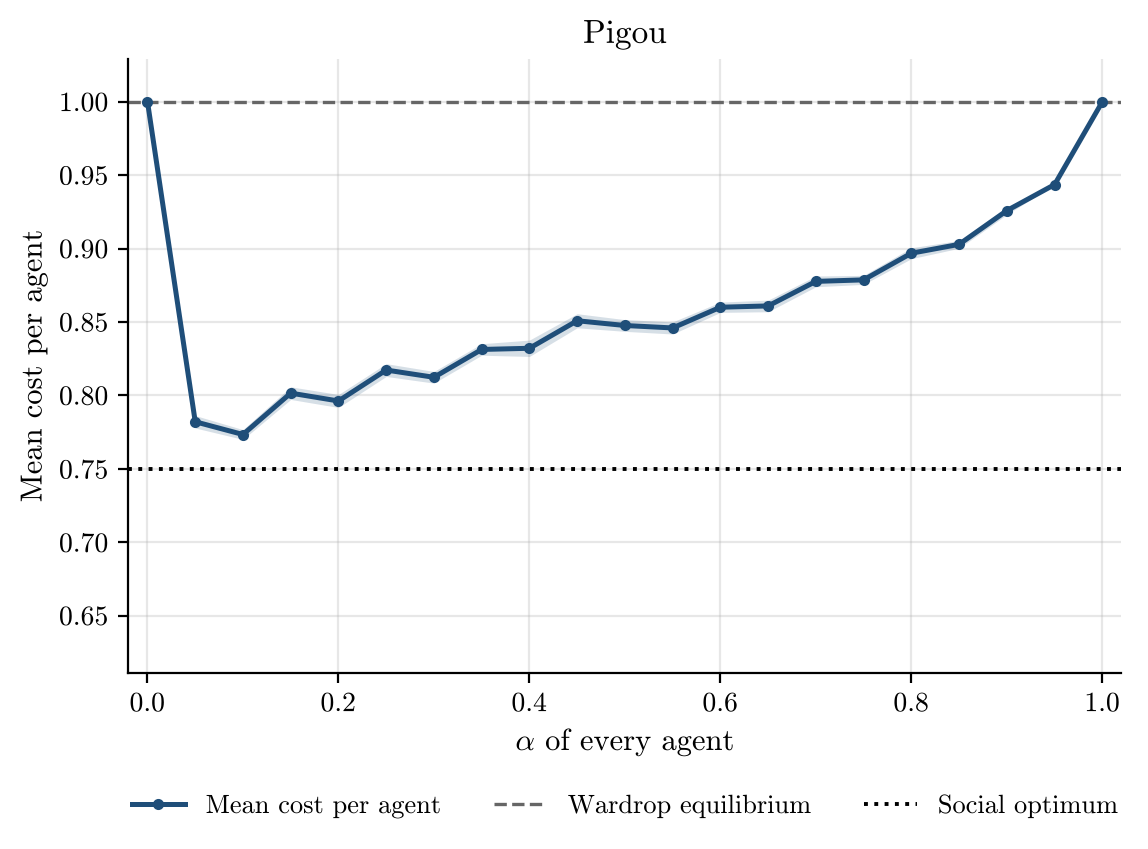

Data behind this chart, as committed beside it:
alpha, runs, incomplete_runs, mean_cost_per_agent, mean_cost_per_agent_ci95, wardrop_per_agent, optimum_per_agent
0.0, 50, 0, 1.0, 0.0, 1.0, 0.75
0.05, 50, 0, 0.782, 0.004241, 1.0, 0.75
0.1, 50, 0, 0.7734, 0.003333, 1.0, 0.75
0.15, 50, 0, 0.8015, 0.004307, 1.0, 0.75
0.2, 50, 0, 0.7962, 0.004413, 1.0, 0.75
0.25, 50, 0, 0.8173, 0.004352, 1.0, 0.75
0.3, 50, 0, 0.8123, 0.003969, 1.0, 0.75
0.35, 50, 0, 0.8313, 0.003923, 1.0, 0.75
0.4, 50, 0, 0.8321, 0.005566, 1.0, 0.75
0.45, 50, 0, 0.8508, 0.004787, 1.0, 0.75
0.5, 50, 0, 0.8476, 0.003989, 1.0, 0.75
0.55, 50, 0, 0.8459, 0.004123, 1.0, 0.75
0.6, 50, 0, 0.86, 0.003505, 1.0, 0.75
0.65, 50, 0, 0.8609, 0.003959, 1.0, 0.75
0.7, 50, 0, 0.8776, 0.003653, 1.0, 0.75
0.75, 50, 0, 0.8787, 0.003068, 1.0, 0.75
0.8, 50, 0, 0.8968, 0.003701, 1.0, 0.75
0.85, 50, 0, 0.9029, 0.00264, 1.0, 0.75
0.9, 50, 0, 0.9259, 0.002649, 1.0, 0.75
0.95, 50, 0, 0.9436, 7.382574072890817e-18, 1.0, 0.75
1.0, 50, 0, 1.0, 0.0, 1.0, 0.75
